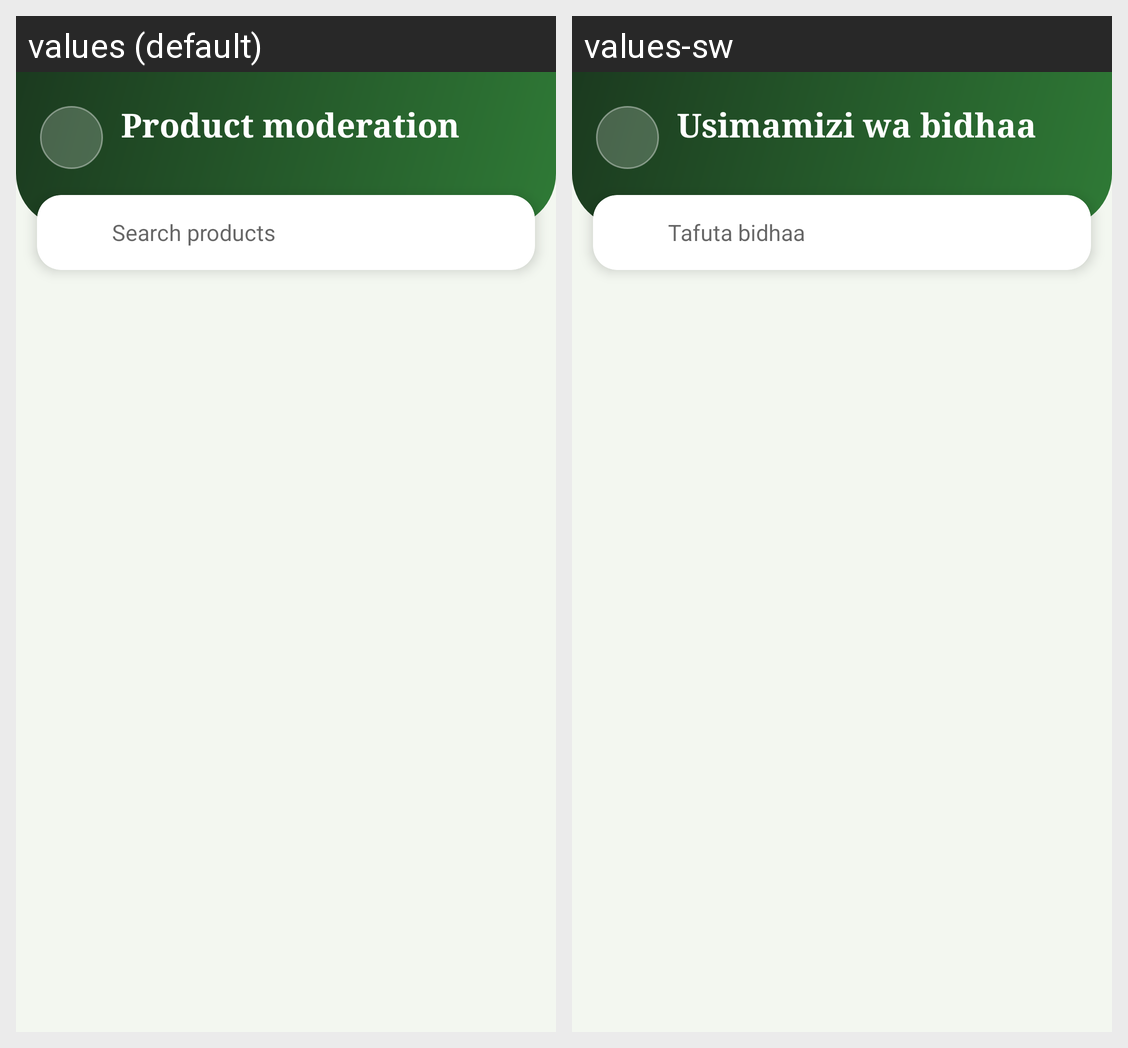

The same Android screen rendered under two of its app's locales, left to right. List the strings drawn on it with the default value and each locale's translation.
Android screen res/layout/activity_admin_products.xml rendered under 2 locales, left to right: values (default), values-sw. Device: Nexus 5 (rendered at 1080×1920; each locale shown at half size, 540×960, under a caption strip naming it); theme Theme.FarmConnect.FarmerDash.
Strings drawn on this screen, with the default value and each locale's value (text and hints the layout hard-codes, and strings that could not be matched under every locale, appear in the picture but are not listed):

t_8d237ec0
  values: Product moderation
  values-sw: Usimamizi wa bidhaa

t_437ac95a
  values: Search products
  values-sw: Tafuta bidhaa
